Run: headless pygame with SDL's dummy video driver; simulated clock (each Clock.tick advances the game by its frame time, no real sleeping); random seed 0; keys injected as events and as key.get_pressed() state; no mouse input; restart key R tapped at the start of phases 3 and 4.
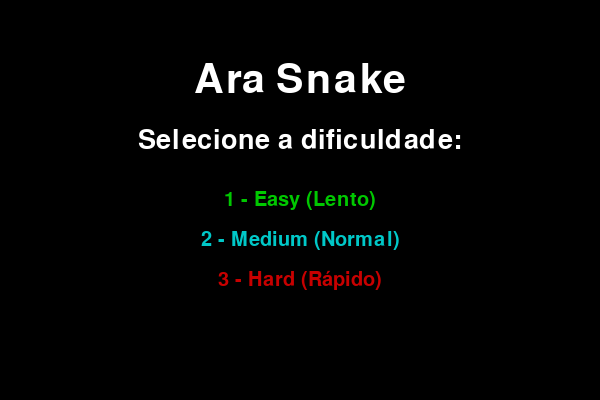
Frame 1 of 4 · flips 1–60 · no input
Frame 2 of 4 · flips 61–180 · tapped SPACE, RETURN · held RIGHT (→), D · screen unchanged from frame 1, image omitted
Frame 3 of 4 · flips 181–300 · tapped R · held DOWN (↓), S · screen unchanged from frame 2, image omitted
Frame 4 of 4 · flips 301–420 · tapped R · held LEFT (←), A, UP (↑), W · screen unchanged from frame 3, image omitted

The pygame program that drew these frames:

import pygame
import random
import sys

# Inicializa o Pygame
pygame.init()

# --- Cores RGB ---
BLACK = (0, 0, 0)
WHITE = (255, 255, 255)
GREEN = (0, 200, 0)
RED = (200, 0, 0)
CYAN = (0, 200, 200) 

# --- Tamanho da grade e da tela ---
CELL_SIZE = 20
GRID_WIDTH = 30
GRID_HEIGHT = 20
WIDTH = GRID_WIDTH * CELL_SIZE
HEIGHT = GRID_HEIGHT * CELL_SIZE

# --- Criação da janela e do relógio do jogo ---
screen = pygame.display.set_mode((WIDTH, HEIGHT))
pygame.display.set_caption("Snake Game - Ara Snake")
clock = pygame.time.Clock()


# Representa a cobra (posição, movimento e crescimento)
class Snake:
    def __init__(self):
        self.body = [(GRID_WIDTH // 2, GRID_HEIGHT // 2)]
        self.direction = (1, 0)  # Inicia indo para a direita
        self.grow = False        # Indica se a cobra deve crescer

    def move(self):
        head_x, head_y = self.body[0]
        dir_x, dir_y = self.direction
        new_head = (head_x + dir_x, head_y + dir_y)

        # Verifica colisão com as bordas
        if new_head[0] < 0 or new_head[0] >= GRID_WIDTH or new_head[1] < 0 or new_head[1] >= GRID_HEIGHT:
            return False

        # Verifica colisão com o próprio corpo
        if new_head in self.body:
            return False

        # Adiciona nova cabeça
        self.body.insert(0, new_head)

        # Remove a cauda se não estiver crescendo
        if not self.grow:
            self.body.pop()
        else:
            self.grow = False

        return True

    def change_direction(self, new_direction):
        # Impede a cobra de inverter a direção
        if (new_direction[0] * -1, new_direction[1] * -1) != self.direction:
            self.direction = new_direction

    def grow_snake(self):
        self.grow = True

    def draw(self, surface):
        for segment in self.body:
            x, y = segment
            pygame.draw.rect(surface, GREEN, (x * CELL_SIZE, y * CELL_SIZE, CELL_SIZE, CELL_SIZE))


# Representa a comida que aparece aleatoriamente no mapa
class Food:
    def __init__(self):
        self.position = self.generate_position()

    def generate_position(self):
        return (
            random.randint(0, GRID_WIDTH - 1),
            random.randint(0, GRID_HEIGHT - 1)
        )

    def draw(self, surface):
        x, y = self.position
        pygame.draw.rect(surface, RED, (x * CELL_SIZE, y * CELL_SIZE, CELL_SIZE, CELL_SIZE))


# Exibe a tela de seleção de dificuldade e retorna a velocidade do jogo
def selecionar_dificuldade():
    font_titulo = pygame.font.SysFont(None, 60)
    font_subtitulo = pygame.font.SysFont(None, 40)
    font_opcao = pygame.font.SysFont(None, 30)

    while True:
        screen.fill(BLACK)

        # Título do jogo
        titulo = font_titulo.render("Ara Snake", True, WHITE)

        # Subtítulo de dificuldade
        subtitulo = font_subtitulo.render("Selecione a dificuldade:", True, WHITE)

        # Opções
        facil = font_opcao.render("1 - Easy (Lento)", True, GREEN)
        medio = font_opcao.render("2 - Medium (Normal)", True, CYAN)
        dificil = font_opcao.render("3 - Hard (Rápido)", True, RED)

        # Posicionamento
        screen.blit(titulo, titulo.get_rect(center=(WIDTH // 2, HEIGHT // 2 - 120)))
        screen.blit(subtitulo, subtitulo.get_rect(center=(WIDTH // 2, HEIGHT // 2 - 60)))
        screen.blit(facil, facil.get_rect(center=(WIDTH // 2, HEIGHT // 2)))
        screen.blit(medio, medio.get_rect(center=(WIDTH // 2, HEIGHT // 2 + 40)))
        screen.blit(dificil, dificil.get_rect(center=(WIDTH // 2, HEIGHT // 2 + 80)))

        pygame.display.flip()

        for event in pygame.event.get():
            if event.type == pygame.QUIT:
                pygame.quit()
                sys.exit()
            if event.type == pygame.KEYDOWN:
                if event.key == pygame.K_1:
                    return 5
                elif event.key == pygame.K_2:
                    return 10
                elif event.key == pygame.K_3:
                    return 15

# Processa os eventos do teclado e retorna se o jogo deve continuar
def processar_eventos(snake, game_over):
    for event in pygame.event.get():
        if event.type == pygame.QUIT:
            pygame.quit()
            sys.exit()

        if event.type == pygame.KEYDOWN:
            if event.key == pygame.K_q:  # Sai do jogo ao pressionar Q
                pygame.quit()
                sys.exit()
            if event.key == pygame.K_UP:
                snake.change_direction((0, -1))
            elif event.key == pygame.K_DOWN:
                snake.change_direction((0, 1))
            elif event.key == pygame.K_LEFT:
                snake.change_direction((-1, 0))
            elif event.key == pygame.K_RIGHT:
                snake.change_direction((1, 0))
            elif game_over and event.key == pygame.K_r:
                return "restart"
    return "continue"


# Atualiza o estado do jogo (movimento, colisões e comida)
def atualizar_jogo(snake, food, score):
    if not snake.move():
        return True, score  # game_over = True

    # Verifica se a cobra comeu a comida
    if snake.body[0] == food.position:
        snake.grow_snake()
        score += 10
        while True:
            food.position = food.generate_position()
            if food.position not in snake.body:
                break

    return False, score


# Desenha todos os elementos na tela (cobra, comida, pontuação e mensagens)
def desenhar_tela(snake, food, score, game_over):
    screen.fill(BLACK)
    snake.draw(screen)
    food.draw(screen)

    font = pygame.font.SysFont(None, 36)
    texto_pontuacao = font.render(f"Pontuação: {score}", True, WHITE)
    screen.blit(texto_pontuacao, (10, 10))

    if game_over:
        msg1 = font.render("GAME OVER - Pressione R para reiniciar", True, WHITE)
        msg2 = font.render("Pressione Q para sair", True, WHITE)
        screen.blit(msg1, msg1.get_rect(center=(WIDTH // 2, HEIGHT // 2 - 20)))
        screen.blit(msg2, msg2.get_rect(center=(WIDTH // 2, HEIGHT // 2 + 20)))

    pygame.display.flip()


# Função principal do jogo (organiza o loop principal e lógica)
def main():
    velocidade = selecionar_dificuldade()

    snake = Snake()
    food = Food()
    score = 0
    game_over = False

    while True:
        clock.tick(velocidade)

        acao = processar_eventos(snake, game_over)
        if acao == "restart":
            return main()

        if not game_over:
            game_over, score = atualizar_jogo(snake, food, score)

        desenhar_tela(snake, food, score, game_over)


# Inicia o jogo
if __name__ == "__main__":
    main()

# pip install pygame
# python snake.py
